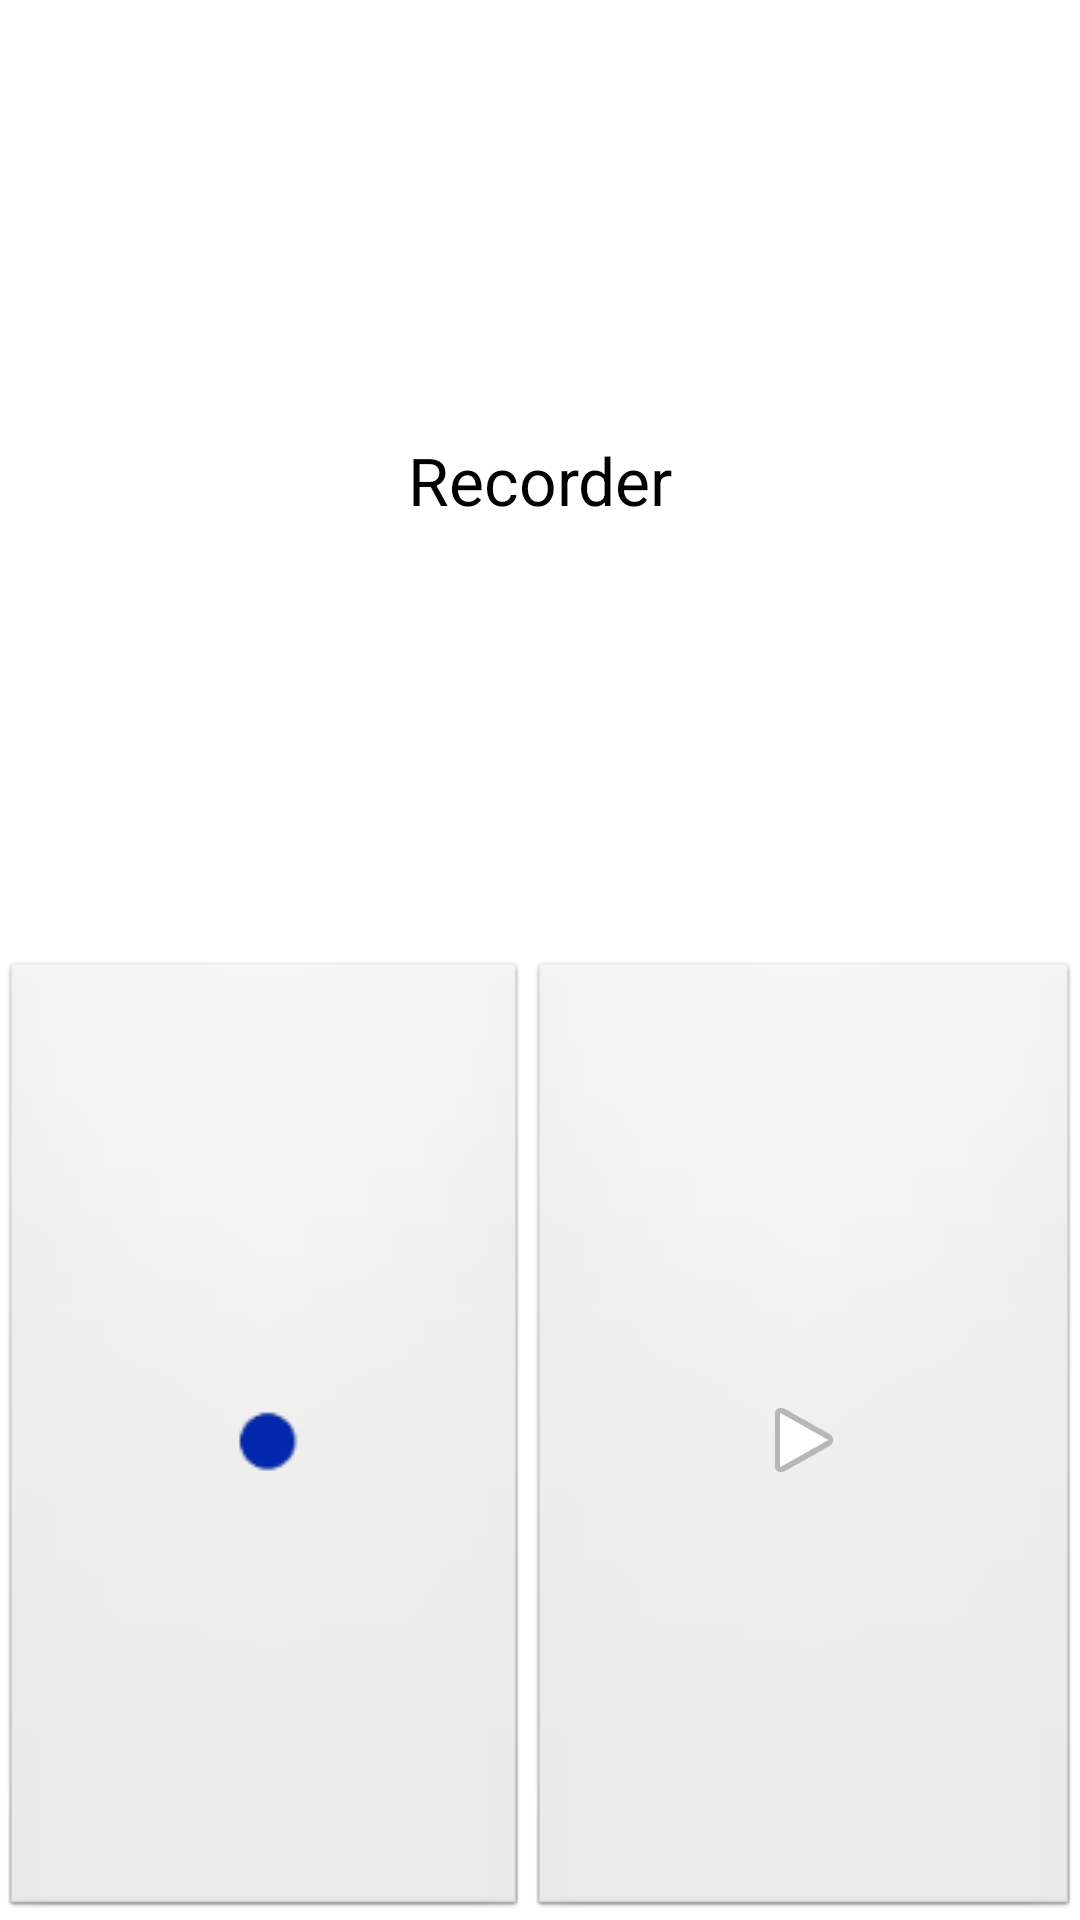

Layout XML and referenced resources for this Android screen:
<!-- AndroidManifest.xml: application theme AppTheme -->
<!-- res/layout/recorder.xml -->
<LinearLayout xmlns:android="http://schemas.android.com/apk/res/android"
    android:layout_width="fill_parent"
    android:layout_height="fill_parent"
    android:layout_weight="1"
    android:background="#fff"
    android:layout_gravity="center"
    android:orientation="vertical">

    <TextView
        android:layout_width="fill_parent"
        android:layout_height="fill_parent"
        android:gravity="center"
        android:layout_weight="1"
        android:text="Recorder"
        android:textColor="#000"
        android:textAppearance="?android:attr/textAppearanceLarge" />

    <LinearLayout
        android:layout_width="fill_parent"
        android:layout_height="fill_parent"
        android:layout_weight="1"
        android:gravity="bottom"
        android:orientation="horizontal">

        <ImageButton
            android:id="@+id/record"
            android:layout_width="wrap_content"
            android:layout_height="fill_parent"
            android:padding="12dp"
            android:layout_weight="1"
            android:background="@android:drawable/btn_default"
            android:src="@drawable/recordblue" />

        <ImageButton
            android:id="@+id/play"
            android:layout_width="wrap_content"
            android:layout_height="fill_parent"
            android:padding="12dp"
            android:layout_weight="1"
            android:background="@android:drawable/btn_default"
            android:src="@android:drawable/ic_media_play" />
    </LinearLayout>
</LinearLayout>
<!-- resources referenced by this layout -->
<resources>
  <!-- drawable recordblue: png bitmap (drawable, 788 bytes) -->
  <style name="AppTheme" parent="Theme.AppCompat.Light.DarkActionBar">
      
          <item name="android:windowAnimationStyle">@null</item>
      </style>
</resources>
